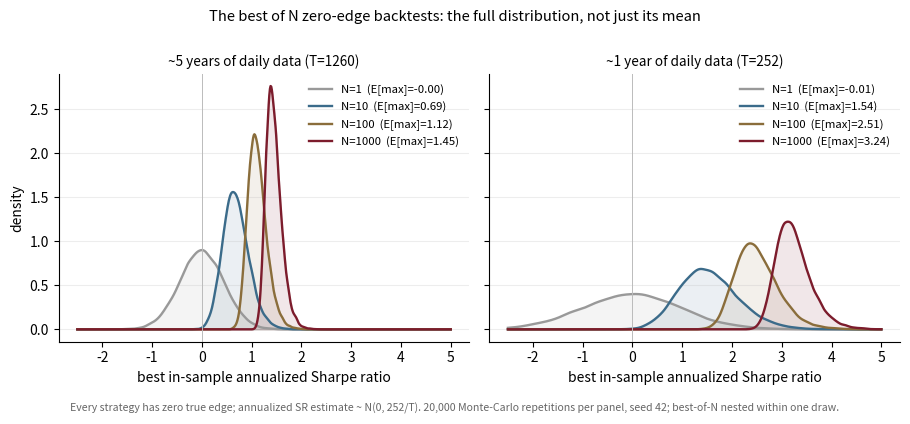

Recreate this plot in Python. (Note: this script raises an exception after producing the figure.)
"""
Figure 1 (C3) - The FULL distribution of the best-of-N Sharpe under zero edge.

Extends the C2 figure (which showed only the expected maximum): here the entire
sampling distribution of max{SR_1..SR_N} is drawn for N in {1, 10, 100, 1000}
zero-edge strategies, on two sample lengths (five years and one year of daily
data). Two lessons: (i) the whole distribution shifts right and TIGHTENS as N
grows - the best of many noise backtests is not just biased, it is reliably
impressive; (ii) halving-to-a-fifth the sample length scales every Sharpe by
sqrt(5) - short samples manufacture the biggest heroes.

Reproducible:
    python fig_sharpe_noise_dist.py    # needs numpy, matplotlib; seed 42

Free data only: pure simulation (no market data required).
"""
import os
import numpy as np
import matplotlib
matplotlib.use("Agg")
import matplotlib.pyplot as plt

SEED = 42
M = 20000                       # Monte-Carlo repetitions
NS = [1, 10, 100, 1000]
SAMPLES = [(1260, "~5 years of daily data (T=1260)"),
           (252, "~1 year of daily data (T=252)")]
COLORS = {1: "#999999", 10: "#3b6b8a", 100: "#8a6d3b", 1000: "#7c1c2c"}

rng = np.random.default_rng(SEED)
grid = np.linspace(-2.5, 5.0, 600)


def kde(x, grid):
    """Plain Gaussian KDE (Silverman bandwidth) - no scipy needed."""
    h = 1.06 * x.std() * len(x) ** (-1 / 5)
    z = (grid[:, None] - x[None, :]) / h
    return np.exp(-0.5 * z * z).sum(axis=1) / (len(x) * h * np.sqrt(2 * np.pi))


fig, axes = plt.subplots(1, 2, figsize=(9.2, 3.9), sharey=True)
report = {}
for ax, (T, label) in zip(axes, SAMPLES):
    sigma_sr = np.sqrt(252.0 / T)          # std of annualized SR estimate, true SR = 0
    draws = rng.normal(0.0, sigma_sr, size=(M, max(NS)))
    runmax = np.maximum.accumulate(draws, axis=1)   # best of the first n trials
    for N in NS:
        mx = runmax[:, N - 1]
        dens = kde(mx, grid)
        ax.plot(grid, dens, "-", lw=1.7, color=COLORS[N],
                label=f"N={N}  (E[max]={mx.mean():.2f})")
        ax.fill_between(grid, dens, color=COLORS[N], alpha=0.10)
        report[(T, N)] = (mx.mean(), np.median(mx),
                          float((mx > 1.0).mean()), float((mx > 2.0).mean()))
    ax.axvline(0, color="#bbbbbb", lw=0.7)
    ax.set_title(label, fontsize=9.8)
    ax.set_xlabel("best in-sample annualized Sharpe ratio")
    ax.grid(True, axis="y", alpha=0.22)
    for s in ("top", "right"):
        ax.spines[s].set_visible(False)
    ax.legend(frameon=False, fontsize=8.2, loc="upper right")
axes[0].set_ylabel("density")
fig.suptitle("The best of N zero-edge backtests: the full distribution, not just its mean",
             fontsize=10.6, y=1.00)
fig.text(0.5, -0.03,
         f"Every strategy has zero true edge; annualized SR estimate ~ N(0, 252/T). "
         f"{M:,} Monte-Carlo repetitions per panel, seed {SEED}; best-of-N nested within one draw.",
         ha="center", fontsize=7.6, color="#666666")
plt.tight_layout()

OUT = os.path.join(os.path.dirname(os.path.abspath(__file__)), "fig_sharpe_noise_dist.png")
fig.savefig(OUT, dpi=200, bbox_inches="tight")
print("wrote", OUT)
for (T, N), (m, med, p1, p2) in sorted(report.items()):
    print(f"T={T:5d} N={N:5d}  E[max]={m:5.2f}  median={med:5.2f}  "
          f"P(max>1)={p1:6.1%}  P(max>2)={p2:6.1%}")
